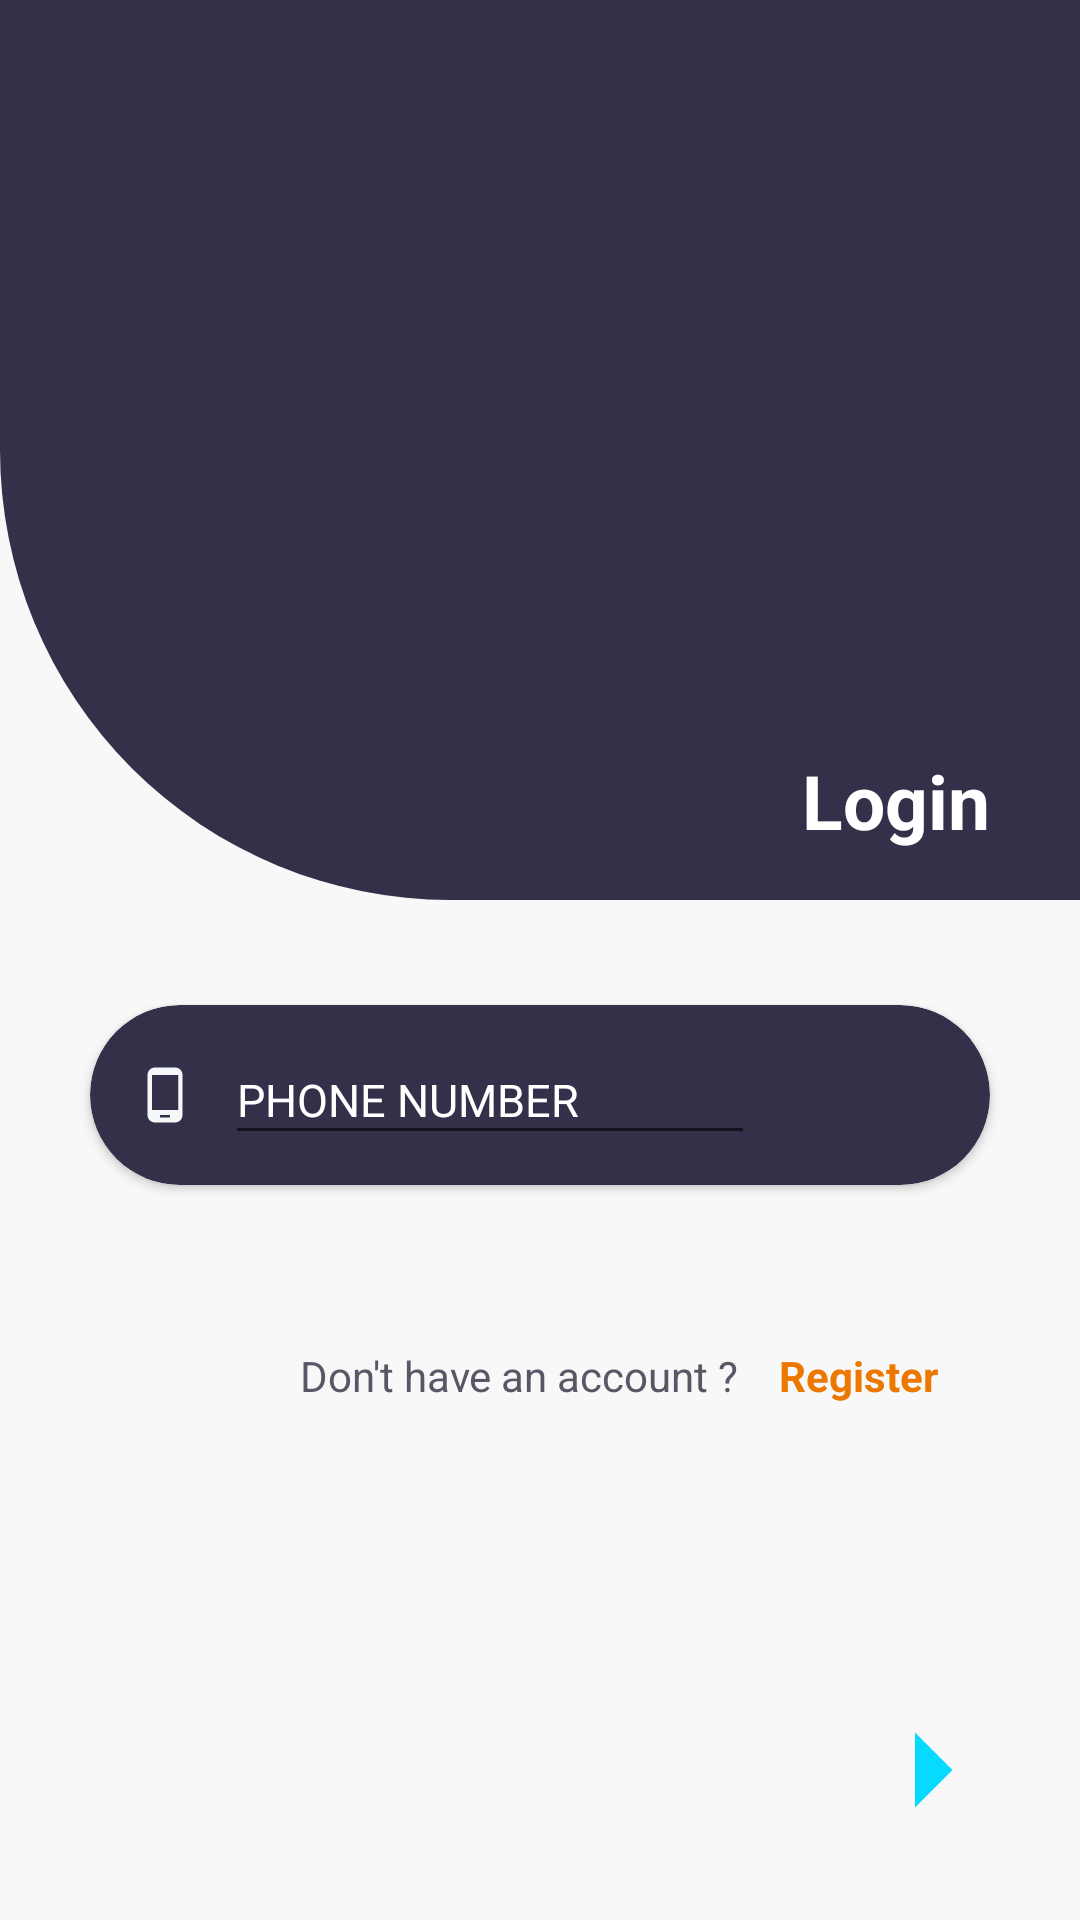

This screen was rendered from an Android layout file. Write that file and the resources it references.
<!-- AndroidManifest.xml: application theme Theme.Application -->
<!-- res/layout/activity_loginkhatabook.xml -->
<?xml version="1.0" encoding="utf-8"?>
<androidx.constraintlayout.widget.ConstraintLayout xmlns:android="http://schemas.android.com/apk/res/android"
    xmlns:app="http://schemas.android.com/apk/res-auto"
    xmlns:tools="http://schemas.android.com/tools"
    android:layout_width="match_parent"
    android:layout_height="match_parent"
    android:background="@color/background"
    tools:context=".khatabook.loginkhatabook">

    <RelativeLayout
        android:layout_width="match_parent"
        android:layout_height="match_parent">

        <RelativeLayout
            android:id="@+id/layout1"
            android:layout_width="match_parent"
            android:layout_height="300dp"
            android:background="@drawable/rectangle">

            <ImageView
                android:layout_width="70dp"
                android:layout_height="70dp"
                android:layout_centerHorizontal="true"
                android:layout_marginTop="100dp"
                android:src="@drawable/ic_login_hero" />


            <TextView
                android:layout_width="wrap_content"
                android:layout_height="wrap_content"
                android:layout_alignParentRight="true"
                android:layout_marginTop="250dp"
                android:layout_marginRight="30dp"
                android:text="Login"
                android:textColor="@color/white"
                android:textSize="25dp"
                android:textStyle="bold" />

        </RelativeLayout>

        <RelativeLayout
            android:id="@+id/layout2"
            android:layout_width="match_parent"
            android:layout_height="wrap_content"
            android:layout_below="@+id/layout1">

            <androidx.cardview.widget.CardView
                android:id="@+id/card1"
                android:layout_width="match_parent"
                android:layout_height="60dp"
                android:layout_marginLeft="30dp"
                android:layout_marginTop="35dp"
                android:layout_marginRight="30dp"
                app:cardBackgroundColor="#343049"
                app:cardCornerRadius="30dp">

                <ImageView
                    android:layout_width="20dp"
                    android:layout_height="20dp"
                    android:layout_marginLeft="15dp"
                    android:layout_marginTop="20dp"
                    android:background="@drawable/ic_baseline_phone_android_24" />

                <EditText
                    android:id="@+id/phone_number"
                    android:layout_width="wrap_content"
                    android:layout_height="match_parent"
                    android:layout_marginLeft="45dp"
                    android:layout_marginTop="10dp"
                    android:layout_marginBottom="10dp"
                    android:hint="PHONE NUMBER"
                    android:maxLines="1"
                    android:ems="10"
                    android:maxLength="10"
                    android:inputType="number"
                    android:textColor="@color/white"
                    android:textColorHint="@color/white"
                    android:textSize="15dp" />


            </androidx.cardview.widget.CardView>

            <TextView
                android:layout_below="@+id/card1"
                android:id="@+id/error_msg"
                android:layout_centerInParent="true"
                android:layout_width="wrap_content"
                android:layout_height="wrap_content"
                android:textColor="@color/validationerror">
            </TextView>
        </RelativeLayout>


        <LinearLayout
            android:layout_below="@+id/layout2"
            android:layout_width="wrap_content"
            android:layout_height="wrap_content"
            android:orientation="horizontal"
            android:layout_gravity="center"
            android:layout_marginLeft="100dp"
            android:layout_marginTop="35dp">

            <TextView
                android:layout_width="wrap_content"
                android:layout_height="wrap_content"
                android:text="Don't have an account ?  "
                android:textColor="#595765"/>
            <TextView
                android:id="@+id/redirectlink"
                android:textColor="#EC7800"
                android:layout_width="wrap_content"
                android:layout_height="wrap_content"
                android:text="  Register"
                android:textStyle="bold"/>
        </LinearLayout>

    </RelativeLayout>

    <ImageView
        android:id="@+id/redirectpasscode"
        android:layout_width="60dp"
        android:layout_height="60dp"
        android:layout_marginEnd="20dp"
        android:layout_marginRight="20dp"
        android:layout_marginBottom="20dp"
        android:layout_weight="1"
        app:layout_constraintBottom_toBottomOf="parent"
        app:layout_constraintEnd_toEndOf="parent"
        app:srcCompat="@drawable/ic_baseline_arrow_right_24" />

</androidx.constraintlayout.widget.ConstraintLayout>
<!-- resources referenced by this layout -->
<resources>
  <color name="background">#F8F8F8</color>
  <color name="validationerror">#EA2027</color>
  <color name="white">#FFFFFFFF</color>
  <!-- drawable ic_baseline_arrow_right_24 (drawable) -->
  <vector android:height="24dp" android:tint="#07DAFF"
      android:viewportHeight="24" android:viewportWidth="24"
      android:width="24dp" xmlns:android="http://schemas.android.com/apk/res/android">
      <path android:fillColor="@android:color/white" android:pathData="M10,17l5,-5 -5,-5v10z"/>
  </vector>
  <!-- drawable ic_baseline_phone_android_24 (drawable) -->
  <vector android:height="24dp" android:tint="#F5F8F8"
      android:viewportHeight="24" android:viewportWidth="24"
      android:width="24dp" xmlns:android="http://schemas.android.com/apk/res/android">
      <path android:fillColor="@android:color/white" android:pathData="M16,1L8,1C6.34,1 5,2.34 5,4v16c0,1.66 1.34,3 3,3h8c1.66,0 3,-1.34 3,-3L19,4c0,-1.66 -1.34,-3 -3,-3zM14,21h-4v-1h4v1zM17.25,18L6.75,18L6.75,4h10.5v14z"/>
  </vector>
  <!-- drawable rectangle (drawable) -->
  <?xml version="1.0" encoding="utf-8"?>
  <shape android:shape="rectangle" xmlns:android="http://schemas.android.com/apk/res/android">
  
      <solid android:color="#343049" />
      <corners android:bottomLeftRadius="150dp"/>
  </shape>
  <style name="Theme.Application" parent="Theme.MaterialComponents.DayNight.NoActionBar">
          
          <item name="colorPrimary">@color/purple_500</item>
          <item name="colorPrimaryVariant">@color/purple_700</item>
          <item name="colorOnPrimary">@color/white</item>
          
          <item name="colorSecondary">@color/teal_200</item>
          <item name="colorSecondaryVariant">@color/teal_700</item>
          <item name="colorOnSecondary">@color/black</item>
          
          <item name="android:statusBarColor" tools:targetApi="l">?attr/colorPrimaryVariant</item>
          
      </style>
  <color name="purple_500">#FF6200EE</color>
  <color name="purple_700">#FF3700B3</color>
  <color name="teal_200">#FF03DAC5</color>
  <color name="teal_700">#FF018786</color>
  <color name="black">#FF000000</color>
</resources>
